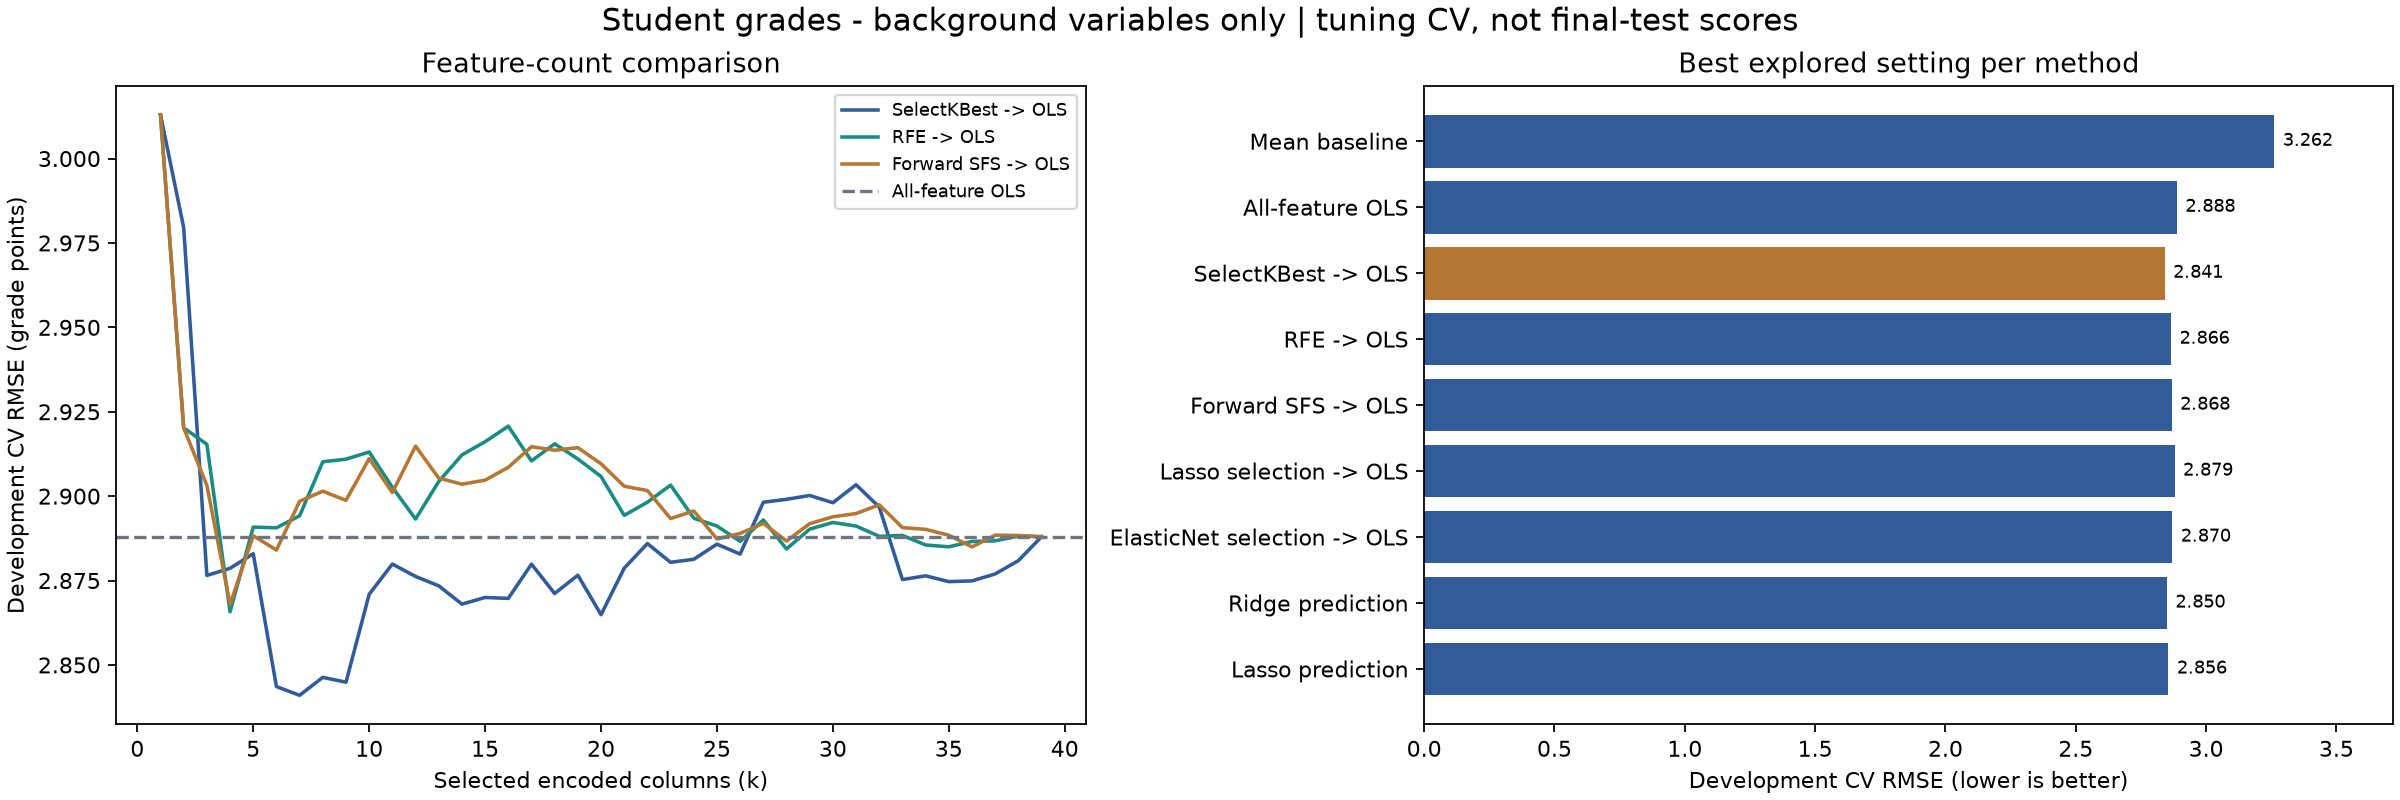

Data behind this chart, as committed beside it:
candidate_id, method, status, parameters, mean_selected_count, mae, mse, rmse, r2, fold_rmse_std
dummy, dummy, completed, {}, 0.0, 2.419, 10.64, 3.262, -0.00923, 0.5793
ols, ols, completed, {}, 39.0, 2.059, 8.34, 2.888, 0.2088, 0.5359
kbest:k=1, kbest, completed, {"k": 1}, 1.0, 2.205, 9.078, 3.013, 0.1389, 0.6227
kbest:k=2, kbest, completed, {"k": 2}, 2.0, 2.15, 8.878, 2.98, 0.1579, 0.5878
kbest:k=3, kbest, completed, {"k": 3}, 3.0, 2.091, 8.274, 2.877, 0.2151, 0.5434
kbest:k=4, kbest, completed, {"k": 4}, 4.0, 2.095, 8.286, 2.879, 0.2139, 0.5602
kbest:k=5, kbest, completed, {"k": 5}, 5.0, 2.103, 8.311, 2.883, 0.2116, 0.5668
kbest:k=6, kbest, completed, {"k": 6}, 6.0, 2.067, 8.086, 2.844, 0.2329, 0.5644
kbest:k=7, kbest, completed, {"k": 7}, 7.0, 2.06, 8.071, 2.841, 0.2343, 0.5768
kbest:k=8, kbest, completed, {"k": 8}, 8.0, 2.069, 8.102, 2.846, 0.2315, 0.5648
kbest:k=9, kbest, completed, {"k": 9}, 9.0, 2.058, 8.093, 2.845, 0.2322, 0.562
kbest:k=10, kbest, completed, {"k": 10}, 10.0, 2.078, 8.242, 2.871, 0.2181, 0.5355
kbest:k=11, kbest, completed, {"k": 11}, 11.0, 2.082, 8.294, 2.88, 0.2132, 0.5228
kbest:k=12, kbest, completed, {"k": 12}, 12.0, 2.076, 8.273, 2.876, 0.2152, 0.527
kbest:k=13, kbest, completed, {"k": 13}, 13.0, 2.078, 8.257, 2.873, 0.2168, 0.5311
kbest:k=14, kbest, completed, {"k": 14}, 14.0, 2.08, 8.225, 2.868, 0.2197, 0.5337
kbest:k=15, kbest, completed, {"k": 15}, 15.0, 2.08, 8.237, 2.87, 0.2186, 0.5265
kbest:k=16, kbest, completed, {"k": 16}, 16.0, 2.083, 8.235, 2.87, 0.2188, 0.5266
kbest:k=17, kbest, completed, {"k": 17}, 17.0, 2.093, 8.294, 2.88, 0.2133, 0.533
kbest:k=18, kbest, completed, {"k": 18}, 18.0, 2.083, 8.244, 2.871, 0.218, 0.538
kbest:k=19, kbest, completed, {"k": 19}, 19.0, 2.078, 8.275, 2.877, 0.215, 0.5487
kbest:k=20, kbest, completed, {"k": 20}, 20.0, 2.065, 8.208, 2.865, 0.2214, 0.5383
kbest:k=21, kbest, completed, {"k": 21}, 21.0, 2.066, 8.287, 2.879, 0.2139, 0.5421
kbest:k=22, kbest, completed, {"k": 22}, 22.0, 2.064, 8.329, 2.886, 0.2099, 0.5319
kbest:k=23, kbest, completed, {"k": 23}, 23.0, 2.056, 8.297, 2.88, 0.213, 0.5206
kbest:k=24, kbest, completed, {"k": 24}, 24.0, 2.059, 8.302, 2.881, 0.2125, 0.5264
kbest:k=25, kbest, completed, {"k": 25}, 25.0, 2.063, 8.328, 2.886, 0.21, 0.5329
kbest:k=26, kbest, completed, {"k": 26}, 26.0, 2.061, 8.311, 2.883, 0.2116, 0.5345
kbest:k=27, kbest, completed, {"k": 27}, 27.0, 2.07, 8.4, 2.898, 0.2032, 0.5221
kbest:k=28, kbest, completed, {"k": 28}, 28.0, 2.075, 8.405, 2.899, 0.2027, 0.5141
kbest:k=29, kbest, completed, {"k": 29}, 29.0, 2.077, 8.411, 2.9, 0.2021, 0.5152
kbest:k=30, kbest, completed, {"k": 30}, 30.0, 2.067, 8.399, 2.898, 0.2033, 0.5227
kbest:k=31, kbest, completed, {"k": 31}, 31.0, 2.071, 8.43, 2.903, 0.2004, 0.5213
kbest:k=32, kbest, completed, {"k": 32}, 32.0, 2.058, 8.391, 2.897, 0.204, 0.5448
kbest:k=33, kbest, completed, {"k": 33}, 33.0, 2.047, 8.267, 2.875, 0.2157, 0.531
kbest:k=34, kbest, completed, {"k": 34}, 34.0, 2.045, 8.274, 2.876, 0.2151, 0.5348
kbest:k=35, kbest, completed, {"k": 35}, 35.0, 2.044, 8.264, 2.875, 0.2161, 0.5468
kbest:k=36, kbest, completed, {"k": 36}, 36.0, 2.042, 8.265, 2.875, 0.216, 0.5458
kbest:k=37, kbest, completed, {"k": 37}, 37.0, 2.046, 8.277, 2.877, 0.2148, 0.5465
kbest:k=38, kbest, completed, {"k": 38}, 38.0, 2.05, 8.3, 2.881, 0.2127, 0.5416
kbest:k=39, kbest, completed, {"k": 39}, 39.0, 2.059, 8.34, 2.888, 0.2088, 0.5359
rfe:k=1, rfe, completed, {"k": 1}, 1.0, 2.205, 9.078, 3.013, 0.1389, 0.6227
rfe:k=2, rfe, completed, {"k": 2}, 2.0, 2.124, 8.528, 2.92, 0.191, 0.5293
rfe:k=3, rfe, completed, {"k": 3}, 3.0, 2.134, 8.499, 2.915, 0.1937, 0.5793
rfe:k=4, rfe, completed, {"k": 4}, 4.0, 2.093, 8.212, 2.866, 0.221, 0.5643
rfe:k=5, rfe, completed, {"k": 5}, 5.0, 2.1, 8.357, 2.891, 0.2073, 0.5437
rfe:k=6, rfe, completed, {"k": 6}, 6.0, 2.095, 8.356, 2.891, 0.2074, 0.5381
rfe:k=7, rfe, completed, {"k": 7}, 7.0, 2.12, 8.376, 2.894, 0.2054, 0.5169
rfe:k=8, rfe, completed, {"k": 8}, 8.0, 2.12, 8.469, 2.91, 0.1966, 0.5107
rfe:k=9, rfe, completed, {"k": 9}, 9.0, 2.121, 8.474, 2.911, 0.1962, 0.5083
rfe:k=10, rfe, completed, {"k": 10}, 10.0, 2.122, 8.486, 2.913, 0.195, 0.5067
rfe:k=11, rfe, completed, {"k": 11}, 11.0, 2.101, 8.425, 2.903, 0.2008, 0.5201
rfe:k=12, rfe, completed, {"k": 12}, 12.0, 2.091, 8.371, 2.893, 0.2059, 0.4981
rfe:k=13, rfe, completed, {"k": 13}, 13.0, 2.089, 8.435, 2.904, 0.1998, 0.5015
rfe:k=14, rfe, completed, {"k": 14}, 14.0, 2.097, 8.481, 2.912, 0.1955, 0.5066
rfe:k=15, rfe, completed, {"k": 15}, 15.0, 2.1, 8.504, 2.916, 0.1933, 0.5196
rfe:k=16, rfe, completed, {"k": 16}, 16.0, 2.103, 8.531, 2.921, 0.1908, 0.5057
rfe:k=17, rfe, completed, {"k": 17}, 17.0, 2.086, 8.471, 2.91, 0.1965, 0.5215
rfe:k=18, rfe, completed, {"k": 18}, 18.0, 2.095, 8.5, 2.916, 0.1937, 0.514
rfe:k=19, rfe, completed, {"k": 19}, 19.0, 2.093, 8.474, 2.911, 0.1961, 0.5037
... 98 more rows
